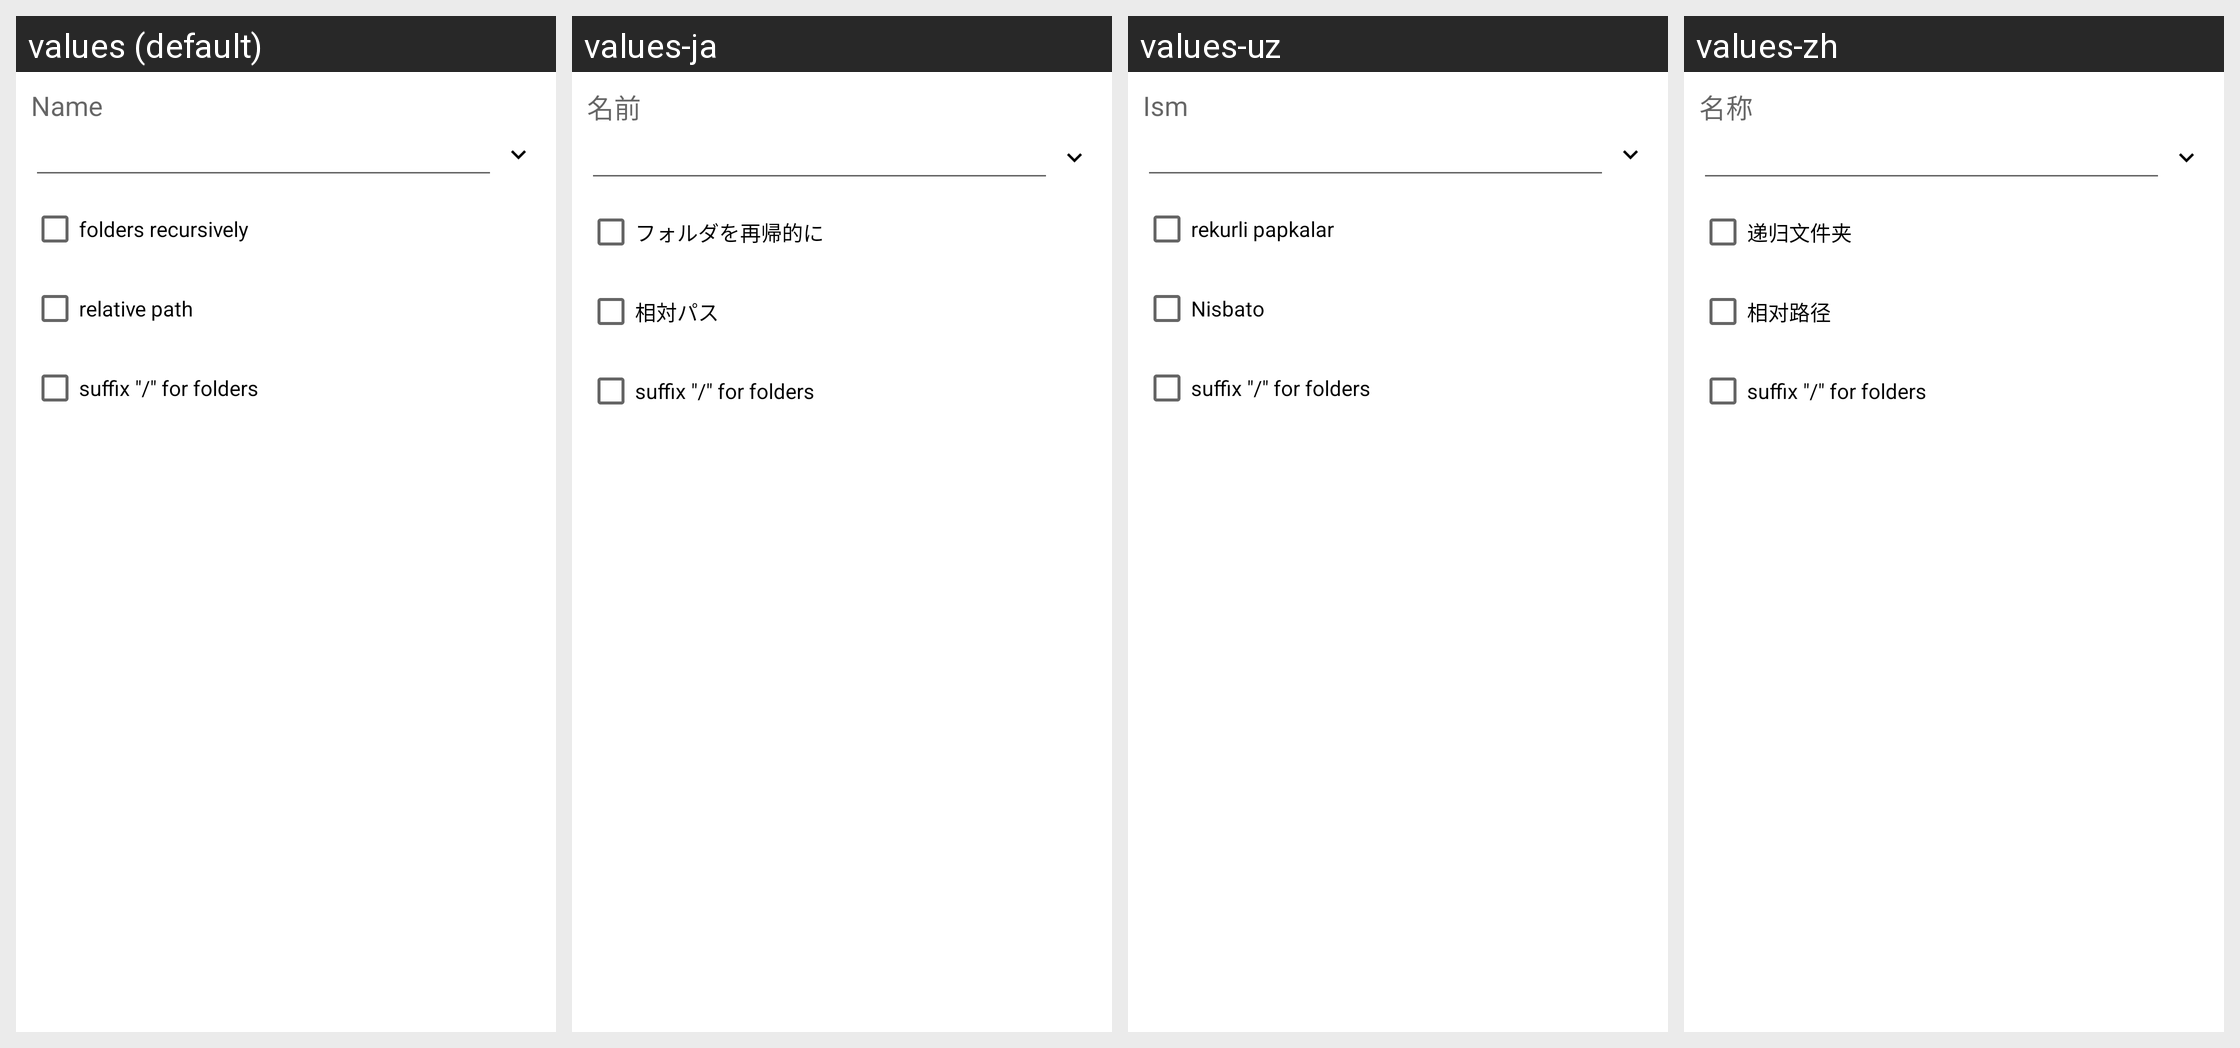

Strings drawn on this Android screen and how each of the app's shown locales translates them:
Android screen res/layout/create_list.xml rendered under 4 locales, left to right: values (default), values-ja, values-uz, values-zh. Device: Nexus 5 (rendered at 1080×1920; each locale shown at half size, 540×960, under a caption strip naming it); theme Theme.MaterialComponents.DayNight.NoActionBar.
Other locales in the repository, not shown: values-ar, values-bg, values-cs, values-de, values-el, values-es, values-fa, values-fr, values-he, values-hu, values-in, values-it, values-iw, values-ko, values-lt, values-my, values-pl, values-pt, values-ro, values-ru, values-sq, values-tr, values-uk, values-vi.
Strings drawn on this screen, with the default value and each locale's value (text and hints the layout hard-codes, and strings that could not be matched under every locale, appear in the picture but are not listed):

name
  values: Name
  values-ja: 名前
  values-uz: Ism
  values-zh: 名称

folders_rec
  values: folders recursively
  values-ja: フォルダを再帰的に
  values-uz: rekurli papkalar
  values-zh: 递归文件夹

relative_path
  values: relative path
  values-ja: 相対パス
  values-uz: Nisbato
  values-zh: 相对路径

dir_suffix
  values: suffix "/" for folders
  values-ja: suffix "/" for folders  [not translated; the default value is used]
  values-uz: suffix "/" for folders  [not translated; the default value is used]
  values-zh: suffix "/" for folders  [not translated; the default value is used]
